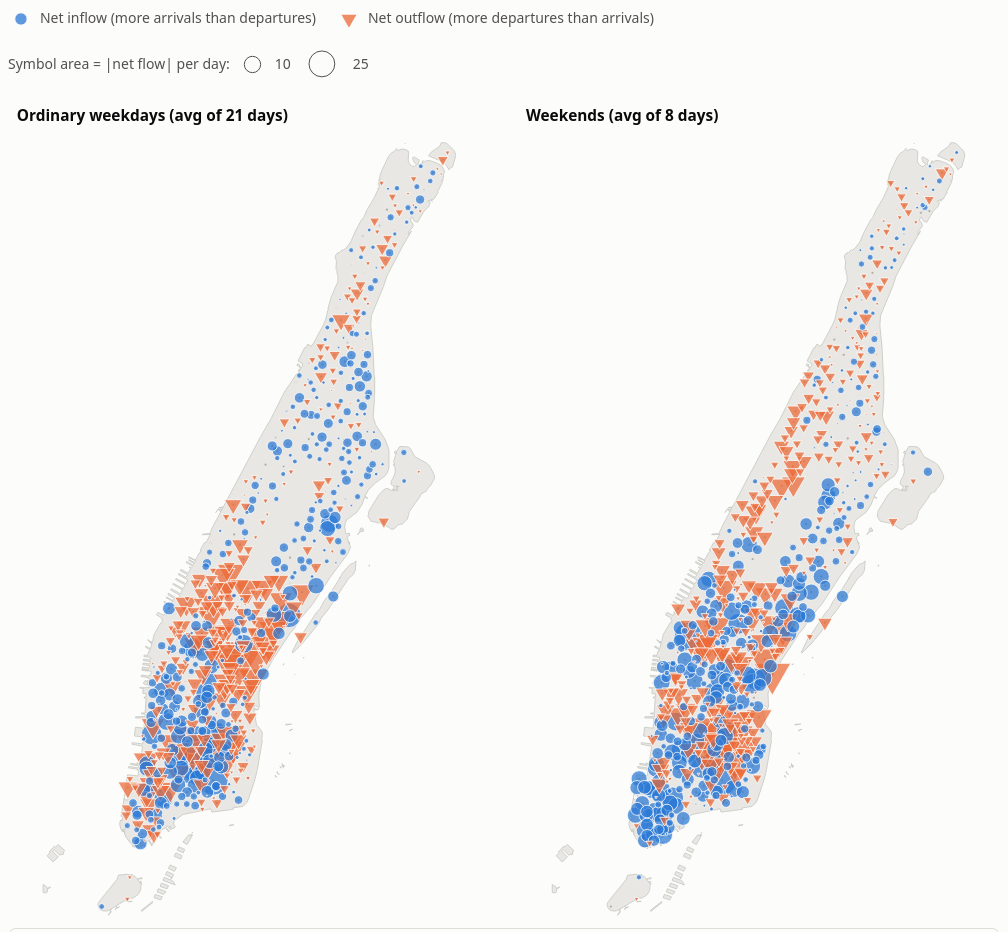
D3 v7 page, settled after 480 driven frames (8 s of simulated time); the page loaded 4 data file(s).

CB.showCode("#q3-code", "js/q3.js"); CB.showCode("#common-code", "js/common.js");
// ── js/common.js
// Shared helpers for all four views (D3 v7). Loaded before each qN.js.
const CB = (() => {
  const DAY_TYPES = ["Weekday", "Weekend"];
  // Same color + line style for day type in every view (Q1, Q2, Q4).
  const DAY = {
    Weekday: { label: "Ordinary weekday", color: "var(--weekday)", dash: null, days: 21 },
    Weekend: { label: "Weekend",          color: "var(--weekend)", dash: "6 4", days: 8 },
  };

  const fmtInt = d3.format(",.0f");
  const fmt1 = d3.format(",.1f");
  const fmtPct = d3.format(".1%");
  const hourLabel = h => `${String(h).padStart(2, "0")}:00`;
  const hourRange = h => `${hourLabel(h)}–${String(h).padStart(2, "0")}:59`;

  // One shared tooltip element; positioned next to the pointer and kept on screen.
  let tipEl;
  function tip() {
    if (!tipEl) tipEl = d3.select("body").append("div").attr("class", "tooltip").attr("role", "status");
    return {
      show(html, event) {
        tipEl.html(html).style("opacity", 1);
        const node = tipEl.node(), pad = 14;
        const { width, height } = node.getBoundingClientRect();
        let x = event.clientX + pad, y = event.clientY + pad;
        if (x + width > window.innerWidth - 8) x = event.clientX - width - pad;
        if (y + height > window.innerHeight - 8) y = event.clientY - height - pad;
        tipEl.style("left", `${Math.max(8, x)}px`).style("top", `${Math.max(8, y)}px`);
      },
      hide() { tipEl.style("opacity", 0); },
    };
  }

  // A tooltip row with a line swatch in the series color.
  const swatchRow = (color, dash, label, value) =>
    `<div class="tt-row"><span><i class="sw" style="border-color:${color};border-top-style:${dash ? "dashed" : "solid"}"></i>${label}</span><b>${value}</b></div>`;

  // Small inline SVG line swatch for HTML legends.
  const lineSwatch = (color, dash) =>
    `<svg width="26" height="10" aria-hidden="true"><line x1="1" x2="25" y1="5" y2="5" style="stroke:${color};stroke-width:2.5;${dash ? `stroke-dasharray:${dash}` : ""}"/></svg>`;

  // Projection that fits Manhattan into a w×h panel; identical inputs → identical
  // projections, so every map panel shares extent and scale.
  function manhattanProjection(geo, w, h, pad = 8) {
    return d3.geoMercator().fitExtent([[pad, pad], [w - pad, h - pad]], geo);
  }

  // Render rows as an accessible HTML table (the "table view" for each chart).
  function dataTable(container, rows, columns) {
    const wrap = d3.select(container).append("div").attr("class", "table-wrap");
    const t = wrap.append("table").attr("class", "data");
    t.append("thead").append("tr").selectAll("th").data(columns).join("th").text(c => c.label);
    t.append("tbody").selectAll("tr").data(rows).join("tr")
      .selectAll("td").data(r => columns.map(c => (c.format || (v => v))(r[c.key], r)))
      .join("td").text(d => d);
  }

  // Show the actual source file of a view inside a <pre>, so the page always displays the real code.
  async function showCode(selector, url) {
    const el = document.querySelector(selector);
    try {
      el.textContent = await (await fetch(url)).text();
    } catch (e) {
      el.textContent = `// Could not load ${url}: ${e}`;
    }
  }

  return { DAY_TYPES, DAY, fmtInt, fmt1, fmtPct, hourLabel, hourRange, tip, swatchRow,
           lineSwatch, manhattanProjection, dataTable, showCode };
})();

// ── js/q3.js
// Q3 — Station net inflow / outflow: ordinary weekdays vs weekends (Manhattan, Sept 2026).
// Data: data/q3.json (same payload as the notebook), converted by rowsQ3() below to rows of
//   day_type, station_id, station_name, lat, lng,
//   avg_daily_arrivals, avg_daily_departures, avg_daily_net_inflow (= arrivals − departures), ...
// Geography: manhattan.geojson (NYC borough boundary, simplified)

function drawQ3(container, rows, geo) {
  const { DAY_TYPES, DAY, fmt1 } = CB;
  const tip = CB.tip();
  const PW = 440, PH = 720, GAP = 24, TOP = 30;
  const W = PW * 2 + GAP, H = TOP + PH;

  // Both maps: same projection (extent) and same symbol-area scale.
  const projection = CB.manhattanProjection(geo, PW, PH);
  const path = d3.geoPath(projection);
  const maxAbs = d3.max(rows, r => Math.abs(r.avg_daily_net_inflow));
  const area = d3.scaleLinear().domain([0, maxAbs]).range([0, 600]);   // px², area ∝ |net flow|

  const byStation = d3.group(rows, r => r.station_id);
  let selected = null;

  const root = d3.select(container);

  // Legend: direction (color + shape) and magnitude (symbol area).
  const legend = root.append("div").attr("class", "legend");
  const symbolSvg = (dir, size) => {
    const r = Math.sqrt(size) + 2;
    const s = d3.symbol(dir > 0 ? d3.symbolCircle : d3.symbolTriangle, size)();
    return `<svg width="${2 * r}" height="${2 * r}" aria-hidden="true"><path d="${s}" transform="translate(${r},${r}) rotate(${dir > 0 ? 0 : 180})" style="fill:${dir > 0 ? "var(--inflow)" : "var(--outflow)"};fill-opacity:.75;stroke:var(--surface)"/></svg>`;
  };
  legend.append("span").attr("class", "key").html(`${symbolSvg(1, 120)} Net inflow (more arrivals than departures)`);
  legend.append("span").attr("class", "key").html(`${symbolSvg(-1, 120)} Net outflow (more departures than arrivals)`);
  const refs = [10, 25, 50].filter(v => v < maxAbs);
  legend.append("span").attr("class", "key").html("Symbol area = |net flow| per day: " +
    refs.map(v => `${symbolSvg(1, area(v)).replace("var(--inflow)", "none").replace("stroke:var(--surface)", "stroke:var(--text-secondary)")} ${v}`).join(" "));

  const svg = root.append("div").attr("class", "chart").append("svg")
    .attr("viewBox", `0 0 ${W} ${H}`).attr("role", "img")
    .attr("aria-label", "Two maps of Manhattan showing each station's average daily net inflow or outflow on weekdays and weekends");

  const panels = DAY_TYPES.map((day, i) => {
    const g = svg.append("g").attr("transform", `translate(${i * (PW + GAP)},0)`);
    g.append("text").attr("class", "title").attr("x", 8).attr("y", 18)
      .text(`${DAY[day].label}s (avg of ${DAY[day].days} days)`);
    const map = g.append("g").attr("transform", `translate(0,${TOP})`);
    map.append("path").datum(geo).attr("class", "land").attr("d", path);

    const data = rows.filter(r => r.day_type === day)
      .map(r => ({ ...r, xy: projection([r.lng, r.lat]) }))
      .sort((a, b) => Math.abs(b.avg_daily_net_inflow) - Math.abs(a.avg_daily_net_inflow)); // big first, small on top

    // Faint dot for every station (context), then the net-flow symbols.
    map.append("g").selectAll("circle").data(data).join("circle")
      .attr("cx", d => d.xy[0]).attr("cy", d => d.xy[1]).attr("r", 1)
      .style("fill", "var(--text-muted)").style("opacity", .5);

    const sym = map.append("g").selectAll("path").data(data.filter(d => d.avg_daily_net_inflow !== 0)).join("path")
      .attr("d", d => d3.symbol(d.avg_daily_net_inflow > 0 ? d3.symbolCircle : d3.symbolTriangle,
                                area(Math.abs(d.avg_daily_net_inflow)))())
      .attr("transform", d => `translate(${d.xy[0]},${d.xy[1]}) rotate(${d.avg_daily_net_inflow > 0 ? 0 : 180})`)
      .style("fill", d => d.avg_daily_net_inflow > 0 ? "var(--inflow)" : "var(--outflow)")
      .style("fill-opacity", .72)
      .style("stroke", "var(--surface)").style("stroke-width", .75)
      .style("cursor", "pointer")
      .on("pointermove", (event, d) => tip.show(
        `<div class="tt-title">${d.station_name}</div>` +
        `<div class="tt-row"><span>${DAY[day].label}</span><b>${d.avg_daily_net_inflow > 0 ? "+" : ""}${fmt1(d.avg_daily_net_inflow)} bikes / day</b></div>` +
        `<div class="note">Click to compare weekday and weekend</div>`, event))
      .on("pointerleave", () => tip.hide())
      .on("click", (event, d) => { select(selected === d.station_id ? null : d.station_id); event.stopPropagation(); });

    // Highlight ring for the selected station (drawn in both maps).
    const ring = map.append("circle").attr("r", 0).style("fill", "none")
      .style("stroke", "var(--highlight)").style("stroke-width", 2).style("pointer-events", "none");
    return { day, data, sym, ring };
  });

  svg.on("click", () => select(null));

  const detail = root.append("div").attr("class", "detail").attr("aria-live", "polite");

  function select(id) {
    selected = id;
    for (const p of panels) {
      p.sym.style("fill-opacity", d => id == null || d.station_id === id ? .72 : .25);
      const d = p.data.find(d => d.station_id === id);
      p.ring.attr("r", d ? Math.max(6, Math.sqrt(area(Math.abs(d.avg_daily_net_inflow)) / Math.PI) + 4) : 0)
        .attr("cx", d ? d.xy[0] : 0).attr("cy", d ? d.xy[1] : 0);
    }
    if (id == null) {
      detail.html("Select a station on either map to see its arrivals, departures and net flow for both day types.");
      return;
    }
    const recs = byStation.get(id);
    const sign = v => (v > 0 ? "+" : "") + fmt1(v);
    detail.html(`<b style="color:var(--text-primary)">${recs[0].station_name}</b>
      <table><thead><tr><th>Day type</th><th>Arrivals / day</th><th>Departures / day</th><th>Net / day</th></tr></thead><tbody>
      ${DAY_TYPES.map(day => {
        const r = recs.find(r => r.day_type === day);
        return r ? `<tr><td>${DAY[day].label}</td><td>${fmt1(r.avg_daily_arrivals)}</td><td>${fmt1(r.avg_daily_departures)}</td><td>${sign(r.avg_daily_net_inflow)}</td></tr>`
                 : `<tr><td>${DAY[day].label}</td><td colspan="3">no trips</td></tr>`;
      }).join("")}</tbody></table>`);
  }
  select(null);

  // Table view: strongest inflow and outflow stations per day type.
  const details = root.append("details");
  details.append("summary").text("Show top-15 inflow and outflow stations");
  const top = DAY_TYPES.flatMap(day => {
    const d = rows.filter(r => r.day_type === day);
    return [...d3.sort(d, r => -r.avg_daily_net_inflow).slice(0, 15),
            ...d3.sort(d, r => r.avg_daily_net_inflow).slice(0, 15)];
  });
  CB.dataTable(details.node(), top, [
    { key: "day_type", label: "Day type" },
    { key: "station_name", label: "Station" },
    { key: "avg_daily_arrivals", label: "Arrivals / day", format: fmt1 },
    { key: "avg_daily_departures", label: "Departures / day", format: fmt1 },
    { key: "avg_daily_net_inflow", label: "Net / day", format: fmt1 },
  ]);

  return svg.node();
}

// Payload (same as the notebook): {stations: [{id, name, coordinate: [lon, lat],
// days: {weekday: {arrivals, departures}, weekend: {...}}}], days: {weekday: 21, weekend: 8}}
// → one row per station and day type, as daily averages. Station IDs stay strings.
function rowsQ3({ stations, days }) {
  return stations.flatMap(s => Object.keys(days).map(day => {
    const { arrivals, departures } = s.days[day];
    return {
      day_type: day === "weekday" ? "Weekday" : "Weekend",
      station_id: s.id, station_name: s.name, lng: s.coordinate[0], lat: s.coordinate[1],
      avg_daily_arrivals: arrivals / days[day],
      avg_daily_departures: departures / days[day],
      avg_daily_net_inflow: (arrivals - departures) / days[day],
    };
  })).filter(r => r.avg_daily_arrivals + r.avg_daily_departures > 0);
}

if (typeof document !== "undefined" && document.getElementById("q3-chart")) {
  Promise.all([d3.json("data/q3.json"), d3.json("data/manhattan.geojson")])
    .then(([payload, geo]) => drawQ3("#q3-chart", rowsQ3(payload), geo));
}


### data: data/q3.json
{
 "stations": [
  {
   "id": "4374",
   "name": "Picnic Point",
   "coordinate": [
    -74.03,
    40.69
   ],
   "days": {
    "weekday": "{... 2 keys}",
    "weekend": "{... 2 keys}"
   }
  },
  {
   "id": "4440",
   "name": "Yankee Ferry Terminal",
   "coordinate": [
    -74.02,
    40.69
   ],
   "days": {
    "weekday": "{... 2 keys}",
    "weekend": "{... 2 keys}"
   }
  },
  {
   "id": "4631",
   "name": "Soissons Landing",
   "coordinate": [
    -74.02,
    40.69
   ],
   "days": {
    "weekday": "{... 2 keys}",
    "weekend": "{... 2 keys}"
   }
  },
  {
   "id": "4846",
   "name": "South St & Whitehall St",
   "coordinate": [
    -74.01,
    40.7
   ],
   "days": {
    "weekday": "{... 2 keys}",
    "weekend": "{... 2 keys}"
   }
  },
  {
   "id": "4889",
   "name": "Bus Slip & State St",
   "coordinate": [
    -74.01,
    40.7
   ],
   "days": {
    "weekday": "{... 2 keys}",
    "weekend": "{... 2 keys}"
   }
  },
  {
   "id": "4920",
   "name": "South St & Broad St",
   "coordinate": [
    -74.01,
    40.7
   ],
   "days": {
    "weekday": "{... 2 keys}",
    "weekend": "{... 2 keys}"
   }
  },
  {
   "id": "4953",
   "name": "South St & Gouverneur Ln",
   "coordinate": [
    -74.01,
    40.7
   ],
   "days": {
    "weekday": "{... 2 keys}",
    "weekend": "{... 2 keys}"
   }
  },
  {
   "id": "4953",
   "name": "Front St & Pine St",
   "coordinate": [
    -74.01,
    40.71
   ],
   "days": {
    "weekday": "{... 2 keys}",
    "weekend": "{... 2 keys}"
   }
  },
  "... 670 more items"
 ],
 "days": {
  "weekday": 21,
  "weekend": 8
 }
}

### data: data/manhattan.geojson
{
 "type": "FeatureCollection",
 "features": [
  {
   "type": "Feature",
   "properties": {
    "name": "Manhattan"
   },
   "geometry": {
    "type": "MultiPolygon",
    "coordinates": "[... 36 items]"
   }
  }
 ]
}